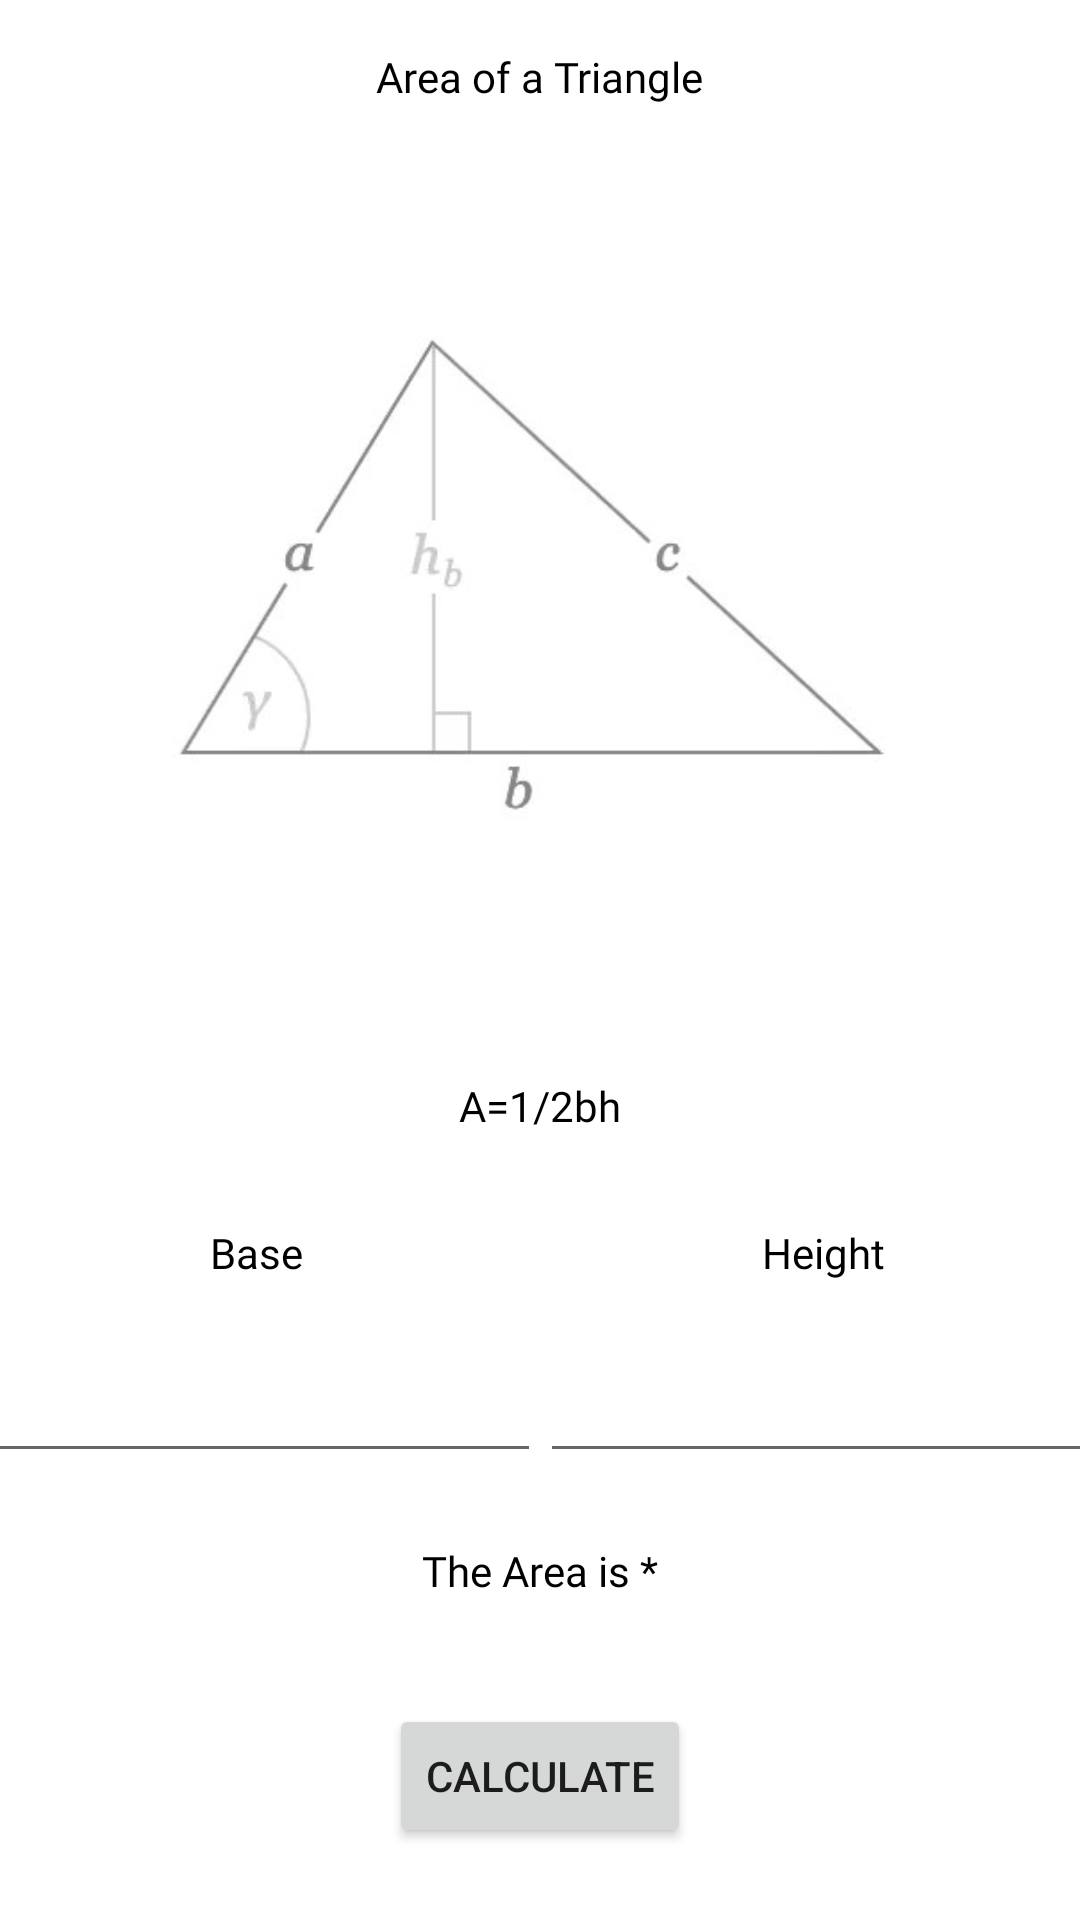

This screen was rendered from an Android layout file. Write that file and the resources it references.
<!-- AndroidManifest.xml: application theme Theme.Candelario_PhysicsCalculator -->
<!-- res/layout/area_fragment_one.xml -->
<?xml version="1.0" encoding="utf-8"?>
<androidx.constraintlayout.widget.ConstraintLayout xmlns:android="http://schemas.android.com/apk/res/android"
    xmlns:app="http://schemas.android.com/apk/res-auto"
    xmlns:tools="http://schemas.android.com/tools"
    android:layout_width="match_parent"
    android:layout_height="match_parent">

    <TextView
        android:id="@+id/textView2"
        android:layout_width="wrap_content"
        android:layout_height="wrap_content"
        android:layout_marginTop="16dp"
        android:fontFamily="@font/pont"
        android:text="Area of a Triangle"
        android:textColor="#000000"
        app:layout_constraintEnd_toEndOf="parent"
        app:layout_constraintStart_toStartOf="parent"
        app:layout_constraintTop_toTopOf="parent" />

    <ImageView
        android:id="@+id/imageView"
        android:layout_width="wrap_content"
        android:layout_height="wrap_content"
        android:layout_marginTop="1dp"
        app:layout_constraintEnd_toEndOf="parent"
        app:layout_constraintStart_toStartOf="parent"
        app:layout_constraintTop_toTopOf="parent"
        app:srcCompat="@drawable/area_triangle" />

    <TextView
        android:id="@+id/textView"
        android:layout_width="wrap_content"
        android:layout_height="wrap_content"
        android:fontFamily="@font/pont"
        android:text="A=1/2bh"
        android:textColor="#000000"
        app:layout_constraintEnd_toEndOf="parent"
        app:layout_constraintHorizontal_bias="0.5"
        app:layout_constraintStart_toStartOf="parent"
        app:layout_constraintTop_toBottomOf="@+id/imageView" />

    <EditText
        android:id="@+id/var1"
        android:layout_width="189dp"
        android:layout_height="44dp"
        android:ems="10"
        android:inputType="numberDecimal"
        app:layout_constraintBottom_toBottomOf="@+id/var2"
        app:layout_constraintEnd_toStartOf="@+id/var2"
        app:layout_constraintHorizontal_bias="0.5"
        app:layout_constraintStart_toStartOf="parent"
        app:layout_constraintTop_toTopOf="@+id/var2" />

    <EditText
        android:id="@+id/var2"
        android:layout_width="189dp"
        android:layout_height="44dp"
        android:layout_marginTop="69dp"
        android:ems="10"
        android:inputType="numberDecimal"
        app:layout_constraintEnd_toEndOf="parent"
        app:layout_constraintHorizontal_bias="0.5"
        app:layout_constraintStart_toEndOf="@+id/var1"
        app:layout_constraintTop_toBottomOf="@+id/textView" />

    <TextView
        android:id="@+id/textView3"
        android:layout_width="wrap_content"
        android:layout_height="wrap_content"
        android:layout_marginBottom="20dp"
        android:fontFamily="@font/pont"
        android:text="Base"
        android:textColor="#000000"
        app:layout_constraintBottom_toTopOf="@+id/var1"
        app:layout_constraintEnd_toEndOf="@+id/var1"
        app:layout_constraintStart_toStartOf="@+id/var1" />

    <TextView
        android:id="@+id/textView4"
        android:layout_width="wrap_content"
        android:layout_height="wrap_content"
        android:layout_marginBottom="20dp"
        android:fontFamily="@font/pont"
        android:text="Height"
        android:textColor="#000000"
        app:layout_constraintBottom_toTopOf="@+id/var2"
        app:layout_constraintEnd_toEndOf="@+id/var2"
        app:layout_constraintStart_toStartOf="@+id/var2" />

    <Button
        android:id="@+id/calc"
        android:layout_width="wrap_content"
        android:layout_height="wrap_content"
        android:layout_marginTop="35dp"
        android:text="Calculate"
        app:layout_constraintEnd_toEndOf="@+id/var2"
        app:layout_constraintStart_toStartOf="@+id/var1"
        app:layout_constraintTop_toBottomOf="@+id/answer" />

    <TextView
        android:id="@+id/answer"
        android:layout_width="wrap_content"
        android:layout_height="wrap_content"
        android:layout_marginTop="23dp"
        android:fontFamily="@font/pont"
        android:text="The Area is *"
        app:layout_constraintEnd_toEndOf="@+id/var2"
        app:layout_constraintStart_toStartOf="@+id/var1"
        app:layout_constraintTop_toBottomOf="@+id/var2"
        android:textColor="#000000" />

</androidx.constraintlayout.widget.ConstraintLayout>
<!-- resources referenced by this layout -->
<resources>
  <!-- drawable area_triangle: jpg bitmap (drawable, 10024 bytes) -->
  <style name="Theme.Candelario_PhysicsCalculator" parent="Theme.MaterialComponents.DayNight.DarkActionBar">
          
          <item name="colorPrimary">@color/purple_500</item>
          <item name="colorPrimaryVariant">@color/purple_700</item>
          <item name="colorOnPrimary">@color/white</item>
          
          <item name="colorSecondary">@color/teal_200</item>
          <item name="colorSecondaryVariant">@color/teal_700</item>
          <item name="colorOnSecondary">@color/black</item>
          
          <item name="android:statusBarColor" tools:targetApi="l">?attr/colorPrimaryVariant</item>
          
      </style>
  <!-- not gathered from this repository: default colours our renderer supplied (Android Studio template values) -->
  <color name="purple_500">#FF6200EE</color>
  <color name="purple_700">#FF3700B3</color>
  <color name="teal_200">#FF03DAC5</color>
  <color name="teal_700">#FF018786</color>
  <color name="black">#FF000000</color>
  <color name="white">#FFFFFFFF</color>
</resources>
